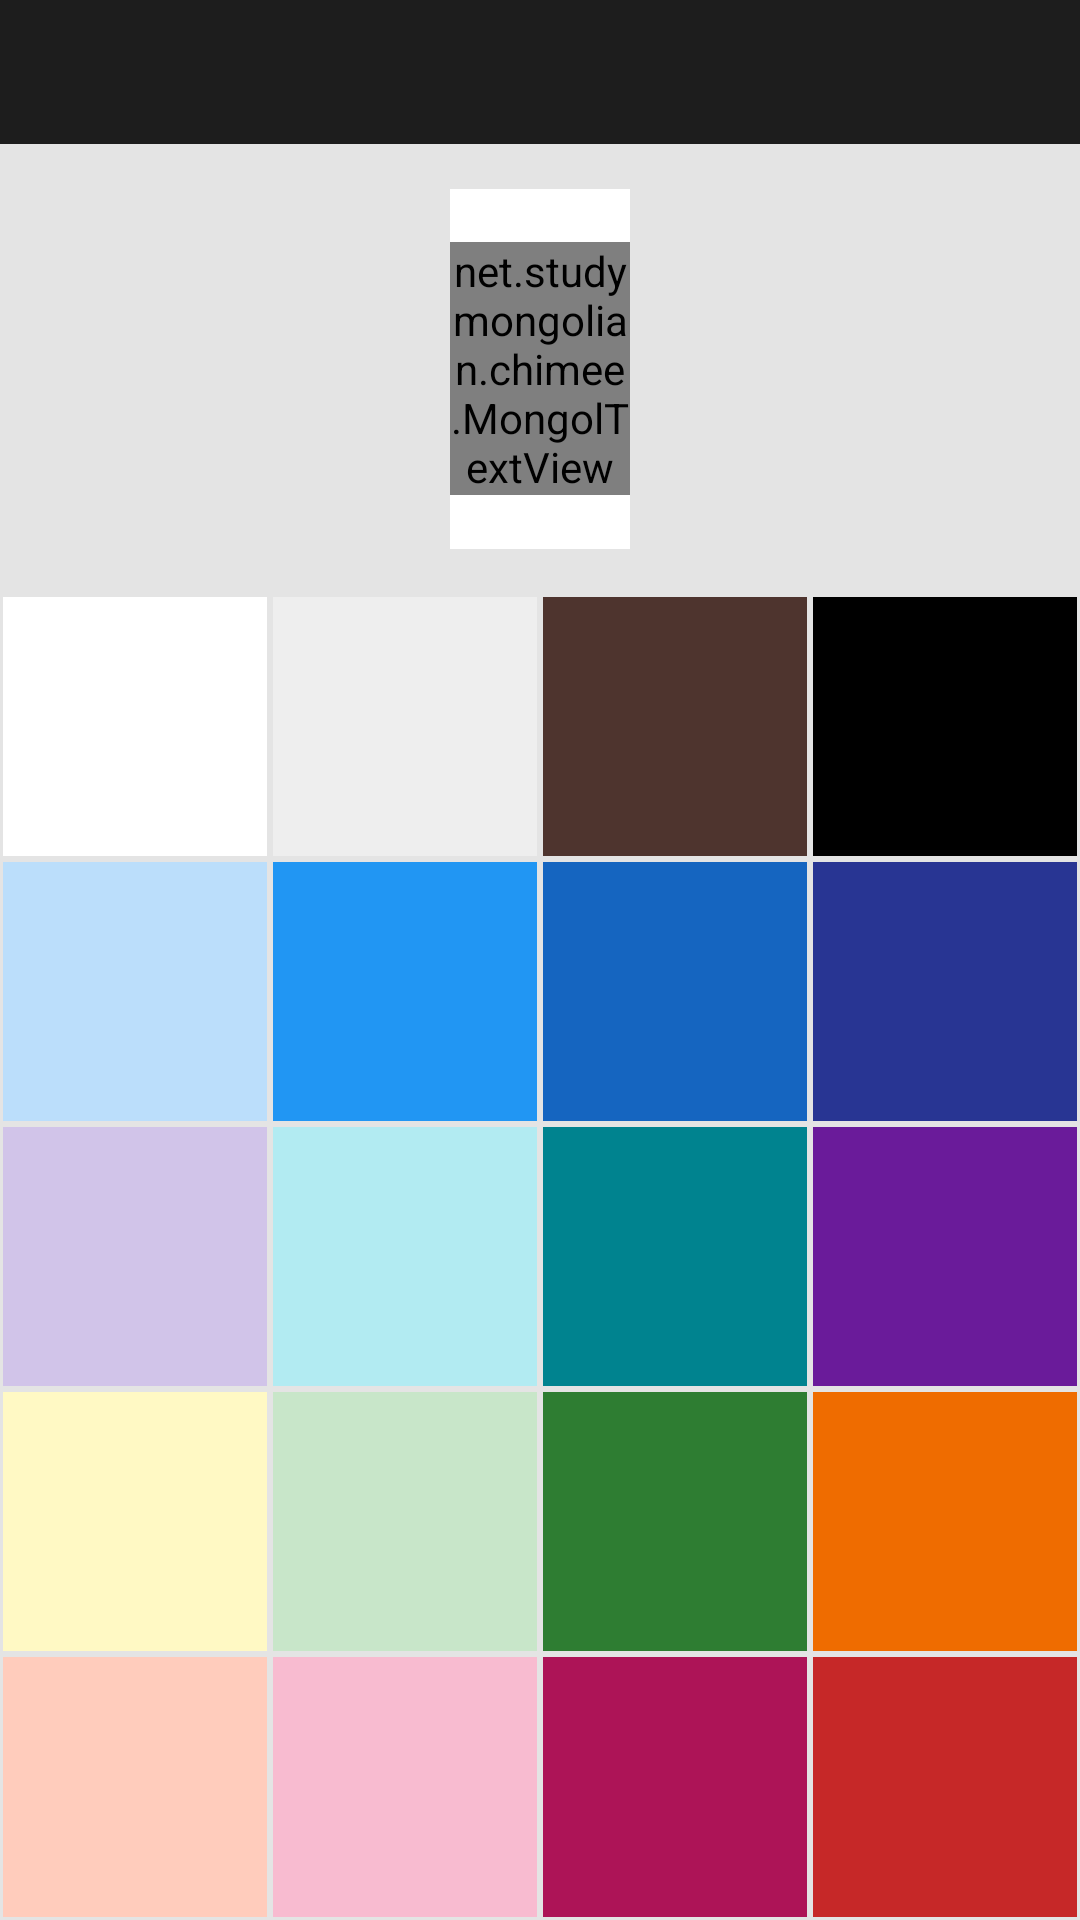

Produce the Android XML layout that renders to this screen, including the resource entries it uses.
<!-- AndroidManifest.xml: application theme AppTheme -->
<!-- res/layout/activity_color_chooser.xml -->
<?xml version="1.0" encoding="utf-8"?>
<LinearLayout xmlns:android="http://schemas.android.com/apk/res/android"
    android:layout_width="match_parent"
    android:layout_height="match_parent"
    xmlns:app="http://schemas.android.com/apk/res-auto"
    android:background="@color/main_activity_top_bg"
    android:orientation="vertical">

    <android.support.v7.widget.Toolbar
        android:id="@+id/my_toolbar"
        android:layout_width="match_parent"
        android:layout_height="?attr/actionBarSize"
        android:background="?attr/colorPrimary"
        android:elevation="4dp"
        android:theme="@style/ThemeOverlay.AppCompat.ActionBar"
        app:popupTheme="@style/ThemeOverlay.AppCompat.Light"/>

    

    <RelativeLayout
        android:id="@+id/topActionBarLayout"
        android:layout_width="match_parent"
        android:layout_height="48dp"
        android:background="@color/actionbar_bg" >

        

        <RelativeLayout
            android:id="@+id/goUpLayout"
            android:layout_width="wrap_content"
            android:layout_height="match_parent"
            android:layout_alignParentLeft="true"
            android:background="@drawable/bar_icon"
            android:clickable="true"
            android:onClick="finishedClick"
            android:paddingLeft="10dp"
            android:paddingRight="10dp" >

            <ImageView
                android:id="@+id/leftCaretIcon"
                android:layout_width="wrap_content"
                android:layout_height="wrap_content"
                android:layout_alignParentLeft="true"
                android:layout_centerVertical="true"
                android:src="@drawable/ic_chevron_left_white_24dp" />

            <ImageView
                android:id="@+id/appIcon"
                android:layout_width="wrap_content"
                android:layout_height="wrap_content"
                android:layout_centerVertical="true"
                android:layout_toRightOf="@id/leftCaretIcon"
                android:paddingLeft="5dp"
                android:src="@drawable/ic_settings_white_24dp" />
        </RelativeLayout>

        <FrameLayout
            android:id="@+id/acceptIconFrame"
            android:layout_width="wrap_content"
            android:layout_height="match_parent"
            android:layout_alignParentRight="true"
            android:background="@drawable/bar_icon"
            android:clickable="true"
            android:onClick="finishedClick"
            android:paddingLeft="10dp"
            android:paddingRight="10dp" >

            <ImageView
                android:layout_width="wrap_content"
                android:layout_height="wrap_content"
                android:layout_gravity="center_vertical"
                android:src="@drawable/ic_done_white_24dp" />
        </FrameLayout>
    </RelativeLayout>

    

    <RelativeLayout
        android:layout_width="match_parent"
        android:layout_height="150dp" >

        <FrameLayout
            android:id="@+id/flColorSampleInputWindow"
            android:layout_width="60dp"
            android:layout_height="120dp"
            android:layout_centerInParent="true"
            android:background="@color/message_background" >

            <net.studymongolian.chimee.MongolTextView
                android:id="@+id/tvColorSampleInputWindow"
                android:layout_width="wrap_content"
                android:layout_height="wrap_content"
                android:layout_gravity="center"
                android:text="@string/color_chooser_sample_text"
                android:textAppearance="?android:attr/textAppearanceLarge" />
        </FrameLayout>
    </RelativeLayout>

    

    <LinearLayout
        android:layout_width="match_parent"
        android:layout_height="0dp"
        android:layout_weight="1"
        android:orientation="horizontal" >

        <View
            android:id="@+id/v_white"
            android:layout_width="0dp"
            android:layout_height="match_parent"
            android:layout_margin="1dp"
            android:layout_weight="1"
            android:background="@color/white" >
        </View>

        <View
            android:id="@+id/v_grey_200"
            android:layout_width="0dp"
            android:layout_height="match_parent"
            android:layout_margin="1dp"
            android:layout_weight="1"
            android:background="@color/grey_200" >
        </View>

        <View
            android:id="@+id/v_brown_800"
            android:layout_width="0dp"
            android:layout_height="match_parent"
            android:layout_margin="1dp"
            android:layout_weight="1"
            android:background="@color/brown_800" >
        </View>

        <View
            android:id="@+id/v_black"
            android:layout_width="0dp"
            android:layout_height="match_parent"
            android:layout_margin="1dp"
            android:layout_weight="1"
            android:background="@color/black" >
        </View>
    </LinearLayout>

    <LinearLayout
        android:layout_width="match_parent"
        android:layout_height="0dp"
        android:layout_weight="1"
        android:orientation="horizontal" >

        <View
            android:id="@+id/v_blue_100"
            android:layout_width="0dp"
            android:layout_height="match_parent"
            android:layout_margin="1dp"
            android:layout_weight="1"
            android:background="@color/blue_100" >
        </View>

        <View
            android:id="@+id/v_blue_500"
            android:layout_width="0dp"
            android:layout_height="match_parent"
            android:layout_margin="1dp"
            android:layout_weight="1"
            android:background="@color/blue_500" >
        </View>

        <View
            android:id="@+id/v_blue_800"
            android:layout_width="0dp"
            android:layout_height="match_parent"
            android:layout_margin="1dp"
            android:layout_weight="1"
            android:background="@color/blue_800" >
        </View>

        <View
            android:id="@+id/v_indigo_800"
            android:layout_width="0dp"
            android:layout_height="match_parent"
            android:layout_margin="1dp"
            android:layout_weight="1"
            android:background="@color/indigo_800" >
        </View>
    </LinearLayout>

    <LinearLayout
        android:layout_width="match_parent"
        android:layout_height="0dp"
        android:layout_weight="1"
        android:orientation="horizontal" >

        <View
            android:id="@+id/v_deep_purple_100"
            android:layout_width="0dp"
            android:layout_height="match_parent"
            android:layout_margin="1dp"
            android:layout_weight="1"
            android:background="@color/deep_purple_100" >
        </View>

        <View
            android:id="@+id/v_cyan_100"
            android:layout_width="0dp"
            android:layout_height="match_parent"
            android:layout_margin="1dp"
            android:layout_weight="1"
            android:background="@color/cyan_100" >
        </View>

        <View
            android:id="@+id/v_cyan_800"
            android:layout_width="0dp"
            android:layout_height="match_parent"
            android:layout_margin="1dp"
            android:layout_weight="1"
            android:background="@color/cyan_800" >
        </View>

        <View
            android:id="@+id/v_purple_800"
            android:layout_width="0dp"
            android:layout_height="match_parent"
            android:layout_margin="1dp"
            android:layout_weight="1"
            android:background="@color/purple_800" >
        </View>
    </LinearLayout>

    <LinearLayout
        android:layout_width="match_parent"
        android:layout_height="0dp"
        android:layout_weight="1"
        android:orientation="horizontal" >

        <View
            android:id="@+id/v_yellow_100"
            android:layout_width="0dp"
            android:layout_height="match_parent"
            android:layout_margin="1dp"
            android:layout_weight="1"
            android:background="@color/yellow_100" >
        </View>

        <View
            android:id="@+id/v_green_100"
            android:layout_width="0dp"
            android:layout_height="match_parent"
            android:layout_margin="1dp"
            android:layout_weight="1"
            android:background="@color/green_100" >
        </View>

        <View
            android:id="@+id/v_green_800"
            android:layout_width="0dp"
            android:layout_height="match_parent"
            android:layout_margin="1dp"
            android:layout_weight="1"
            android:background="@color/green_800" >
        </View>

        <View
            android:id="@+id/v_orange_800"
            android:layout_width="0dp"
            android:layout_height="match_parent"
            android:layout_margin="1dp"
            android:layout_weight="1"
            android:background="@color/orange_800" >
        </View>
    </LinearLayout>

    <LinearLayout
        android:layout_width="match_parent"
        android:layout_height="0dp"
        android:layout_weight="1"
        android:orientation="horizontal" >

        <View
            android:id="@+id/v_deep_orange_100"
            android:layout_width="0dp"
            android:layout_height="match_parent"
            android:layout_margin="1dp"
            android:layout_weight="1"
            android:background="@color/deep_orange_100" >
        </View>

        <View
            android:id="@+id/v_pink_100"
            android:layout_width="0dp"
            android:layout_height="match_parent"
            android:layout_margin="1dp"
            android:layout_weight="1"
            android:background="@color/pink_100" >
        </View>

        <View
            android:id="@+id/v_pink_800"
            android:layout_width="0dp"
            android:layout_height="match_parent"
            android:layout_margin="1dp"
            android:layout_weight="1"
            android:background="@color/pink_800" >
        </View>

        <View
            android:id="@+id/v_red_800"
            android:layout_width="0dp"
            android:layout_height="match_parent"
            android:layout_margin="1dp"
            android:layout_weight="1"
            android:background="@color/red_800" >
        </View>
    </LinearLayout>

</LinearLayout>
<!-- resources referenced by this layout -->
<resources>
  <color name="actionbar_bg">@color/dark_grey</color>
  <color name="black">#ff000000</color>
  <color name="blue_100">#bbdefb</color>
  <color name="blue_500">#2196f3</color>
  <color name="blue_800">#1565c0</color>
  <color name="brown_800">#4e342e</color>
  <color name="cyan_100">#b2ebf2</color>
  <color name="cyan_800">#00838f</color>
  <color name="deep_orange_100">#ffccbc</color>
  <color name="deep_purple_100">#d1c4e9</color>
  <color name="green_100">#c8e6c9</color>
  <color name="green_800">#2e7d32</color>
  <color name="grey_200">#eeeeee</color>
  <color name="indigo_800">#283593</color>
  <color name="main_activity_top_bg">@color/very_light_grey</color>
  <color name="message_background">@color/white</color>
  <color name="orange_800">#ef6c00</color>
  <color name="pink_100">#f8bbd0</color>
  <color name="pink_800">#ad1457</color>
  <color name="purple_800">#6a1b9a</color>
  <color name="red_800">#c62828</color>
  <color name="white">#ffffffff</color>
  <color name="yellow_100">#fff9c4</color>
  <!-- drawable bar_icon (drawable) -->
  <?xml version="1.0" encoding="utf-8"?>
  <selector xmlns:android="http://schemas.android.com/apk/res/android">
      
      <item android:state_pressed="true"
            android:drawable="@drawable/bar_icon_pressed" /> 
            
      <item android:drawable="@drawable/bar_icon_normal" /> 
      
  </selector>
  <string name="color_chooser_sample_text">ᠥᠩᠭᠡ</string>
  <style name="AppTheme" parent="Theme.AppCompat.Light.DarkActionBar">
          
          <item name="colorPrimary">@color/colorPrimary</item>
          <item name="colorPrimaryDark">@color/colorPrimaryDark</item>
          <item name="colorAccent">@color/colorAccent</item>
      </style>
  <color name="dark_grey">#ff1d1d1d</color>
  <color name="very_light_grey">#ffe4e4e4</color>
  <!-- drawable bar_icon_pressed (drawable) -->
  <?xml version="1.0" encoding="utf-8"?>
  <shape xmlns:android="http://schemas.android.com/apk/res/android"
      android:shape="rectangle" >
      
      
      <solid
          android:color="@color/bar_icon_pressed" >
      </solid>
  
  </shape>
  <!-- drawable bar_icon_normal (drawable) -->
  <?xml version="1.0" encoding="utf-8"?>
  <shape xmlns:android="http://schemas.android.com/apk/res/android"
      android:shape="rectangle" >
      
      
      <solid
          android:color="@color/transparent" >
      </solid>
   
  </shape>
  <color name="bar_icon_pressed">@color/white_4</color>
  <color name="transparent">#00ffffff</color>
  <color name="white_4">#40ffffff</color>
  <!-- not gathered from this repository: default colours our renderer supplied (Android Studio template values) -->
  <color name="colorPrimary">#FF6200EE</color>
  <color name="colorPrimaryDark">#FF3700B3</color>
  <color name="colorAccent">#FF03DAC5</color>
</resources>
